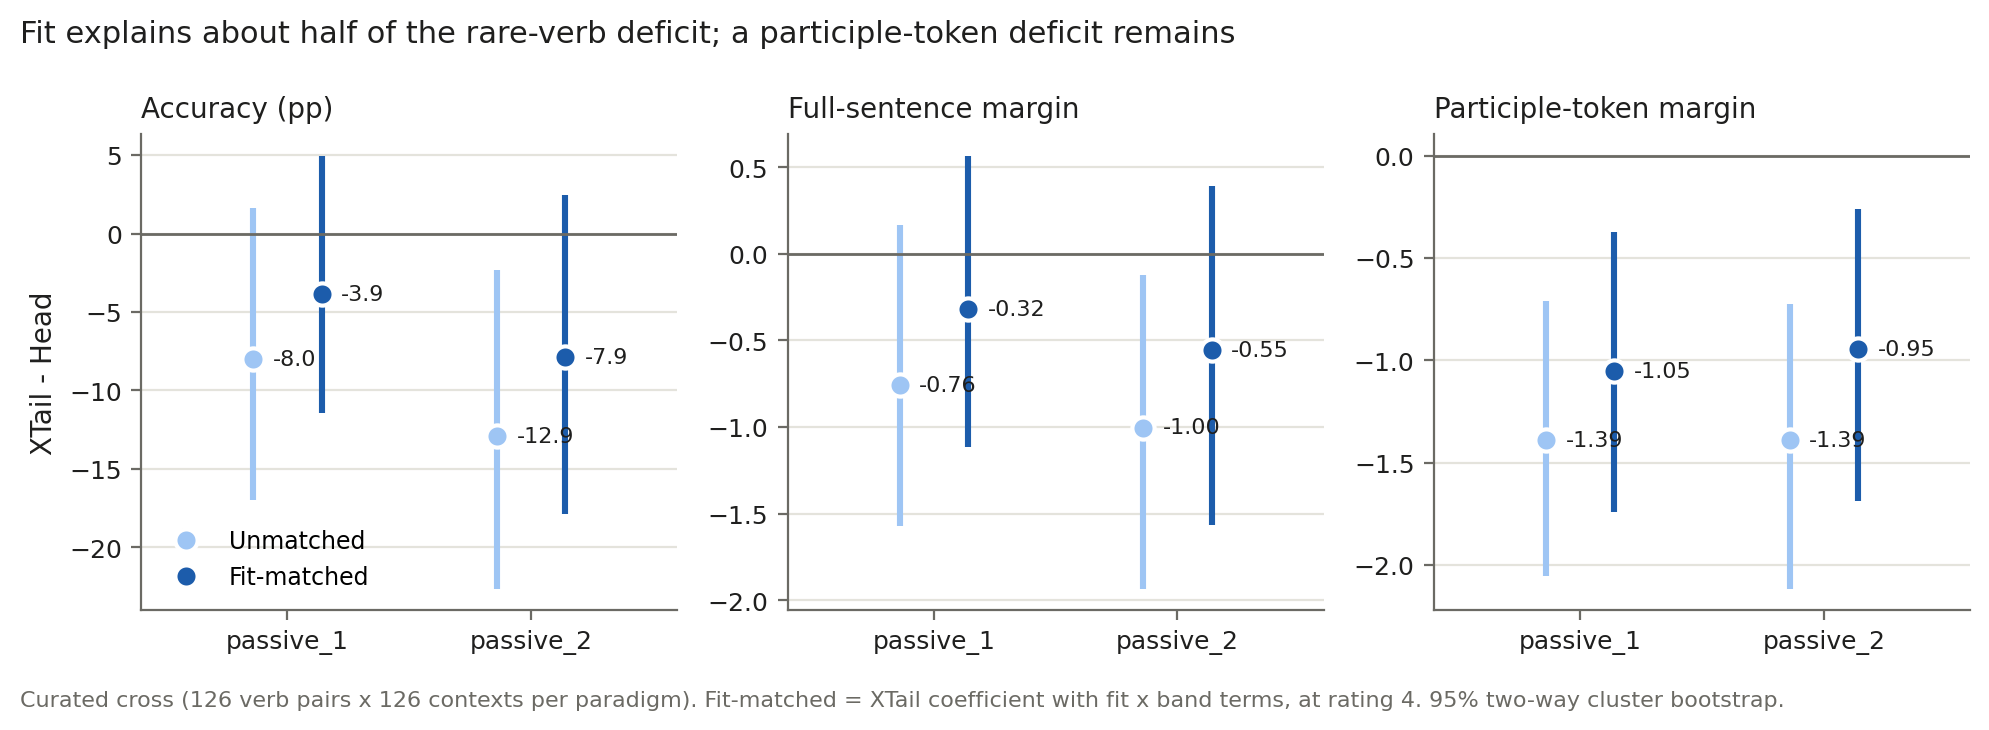

Data behind this chart, as committed beside it:
paradigm, metric, model, estimate, ci_low, ci_high
passive_1, correct, Unmatched, -8.009, -16.98, 1.648
passive_1, correct, Fit-matched, -3.854, -11.45, 4.946
passive_1, whole_margin, Unmatched, -0.7566, -1.573, 0.1647
passive_1, whole_margin, Fit-matched, -0.3167, -1.117, 0.5652
passive_1, verb_margin, Unmatched, -1.388, -2.054, -0.7095
passive_1, verb_margin, Fit-matched, -1.051, -1.742, -0.37
passive_2, correct, Unmatched, -12.92, -22.62, -2.334
passive_2, correct, Fit-matched, -7.896, -17.87, 2.431
passive_2, whole_margin, Unmatched, -1.002, -1.932, -0.1219
passive_2, whole_margin, Fit-matched, -0.5549, -1.566, 0.392
passive_2, verb_margin, Unmatched, -1.388, -2.115, -0.7251
passive_2, verb_margin, Fit-matched, -0.9458, -1.686, -0.262
